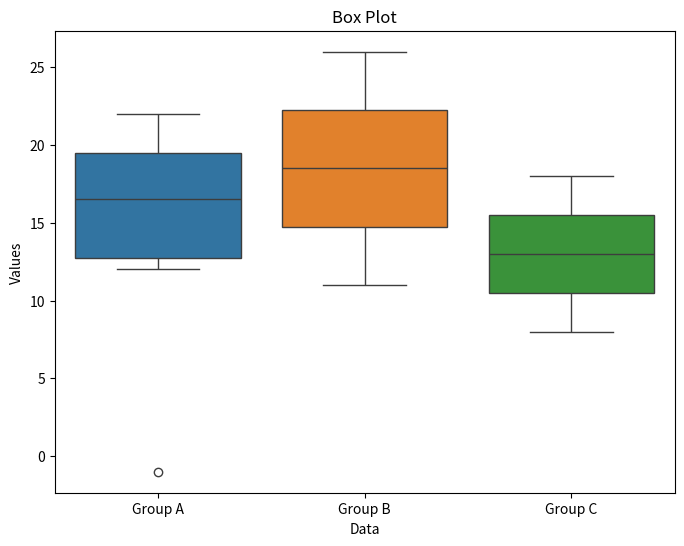

The matplotlib source for this figure:
# -*- coding: utf-8 -*-
"""Sess5&6.ipynb

Automatically generated by Colab.

Original file is located at
    https://colab.research.google.com/<link-removed>
"""

import numpy as np
import pandas as pd

# Generate sample data
np.random.seed(0)#Configuration for random number
data = pd.DataFrame(np.random.randn(100, 2), columns=['X', 'Y'])#Create a
#two features data, here naming X and Y of size 100 samples

data.head(5)# display the geneted  random data

# Calculate covariance matrix
cov_matrix = np.cov(data['X'], data['Y'])

cov_matrix

# Extract covariance
covariance = cov_matrix[0, 1]# b and c element represent covariance
covariance

# Calculate correlation matrix
cor_matrix = np.corrcoef(data['X'], data['Y'])
cor_matrix

# Extract correlation coefficient
correlation = cor_matrix[0, 1]
correlation



# @title
import matplotlib.pyplot as plt
import seaborn as sns

def create_box_plot(data):
    plt.figure(figsize=(8, 6))
    sns.boxplot(data=data)
    plt.title('Box Plot')
    plt.xlabel('Data')
    plt.ylabel('Values')
    plt.show()

# Example data
data = {
    'Group A': [-1, 12, 15, 18, 20, 22],#add -1 and see outlier
    'Group B': [11, 14, 17, 20, 23, 26],
    'Group C': [8, 10, 12, 14, 16, 18]
}

create_box_plot(data)